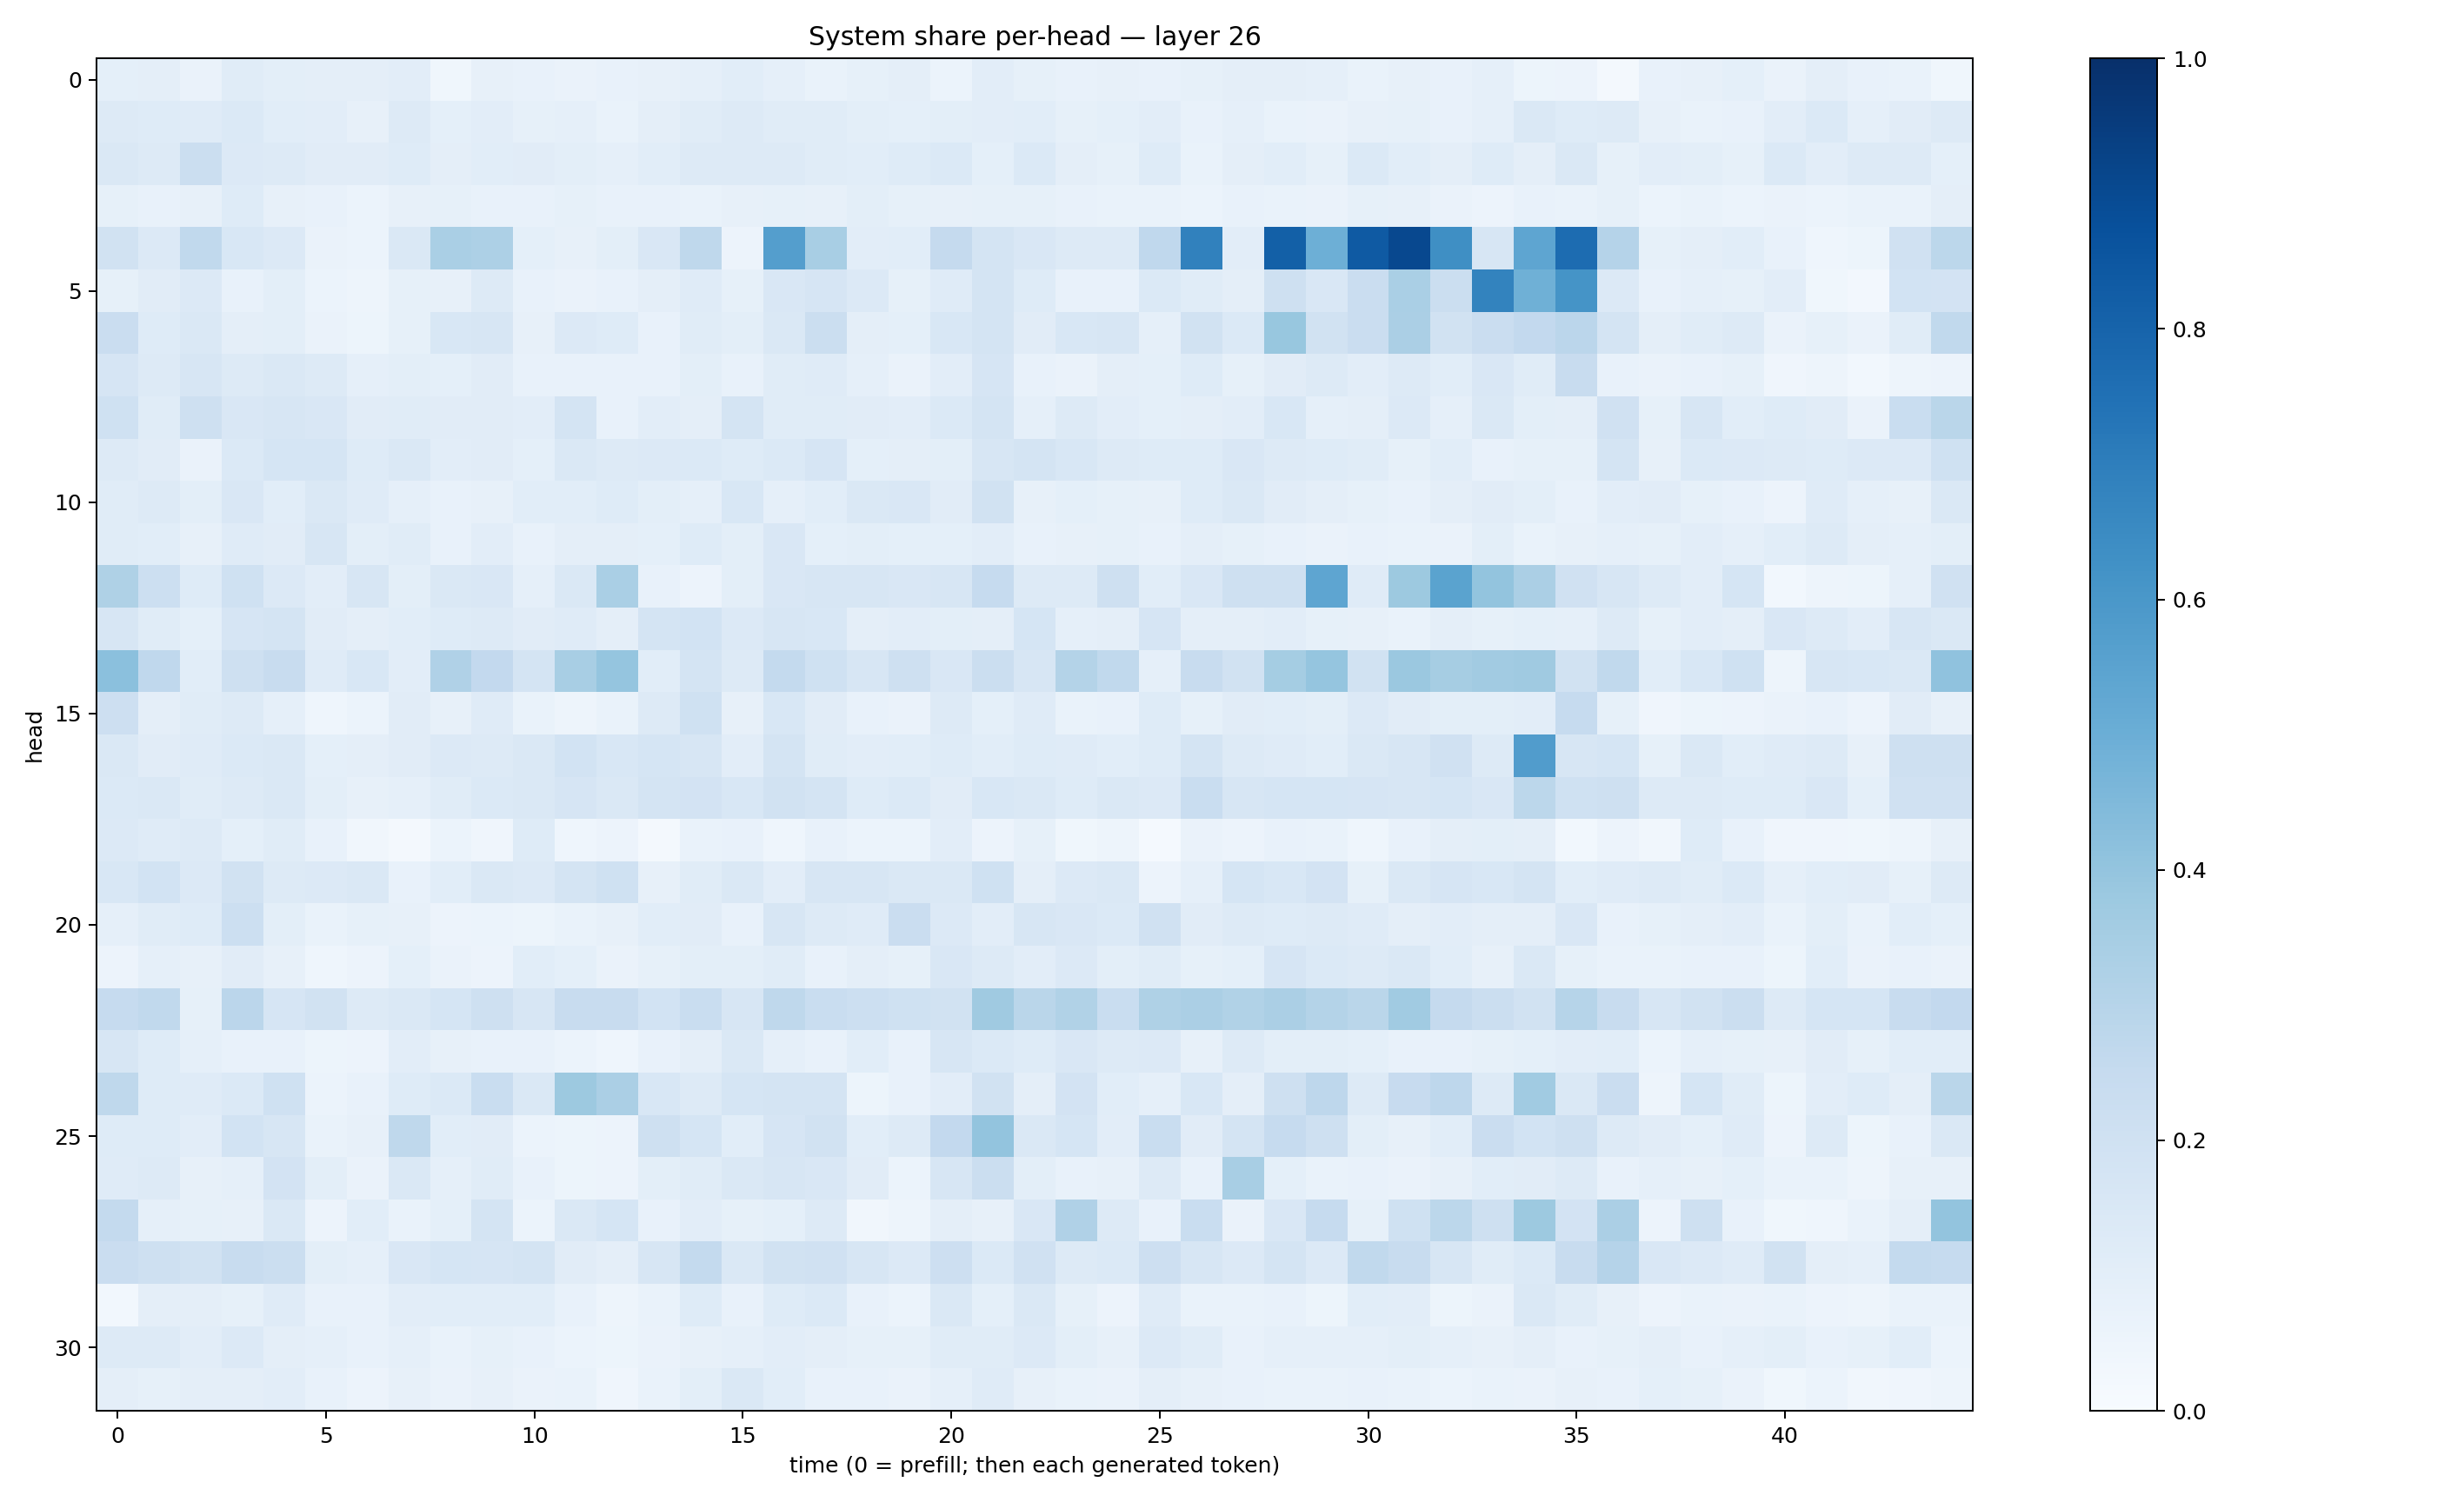

Values plotted in this chart, from the file beside it:
0.09245558, 0.09618377, 0.064853005, 0.11702814, 0.10096351, 0.09731079, 0.09689675, 0.102328785, 0.036039144, 0.080543876, 0.07742487, 0.066031106, 0.07092633, 0.080842696, 0.08756702, 0.10691574, 0.088312656, 0.068235405, 0.0854032, 0.09718948, 0.06025723, 0.10327947, 0.084460184, 0.0776273
0.1307, 0.1243, 0.1201, 0.1387, 0.1092, 0.1036, 0.08122, 0.1286, 0.09055, 0.1029, 0.08455, 0.08893, 0.06777, 0.09601, 0.1137, 0.1275, 0.1159, 0.1141, 0.09776, 0.09374, 0.1015, 0.1024, 0.107, 0.08542
0.1445, 0.1262, 0.2224, 0.1363, 0.127, 0.1109, 0.1129, 0.1218, 0.09567, 0.1079, 0.1108, 0.101, 0.08785, 0.1071, 0.1322, 0.1252, 0.13, 0.1159, 0.1093, 0.1213, 0.1373, 0.09037, 0.1381, 0.09742
0.08554, 0.07353, 0.07951, 0.1212, 0.07858, 0.07621, 0.06172, 0.08094, 0.08354, 0.07718, 0.07517, 0.08367, 0.07462, 0.07301, 0.06993, 0.08191, 0.08537, 0.08026, 0.1009, 0.08482, 0.08152, 0.08495, 0.08341, 0.07489
0.1881, 0.1367, 0.264, 0.1553, 0.1346, 0.06384, 0.05946, 0.1426, 0.3381, 0.3271, 0.09286, 0.08072, 0.09768, 0.1487, 0.2721, 0.05802, 0.5702, 0.3404, 0.1016, 0.1064, 0.2525, 0.1769, 0.1514, 0.1281
0.08207, 0.1111, 0.1366, 0.07582, 0.09836, 0.05924, 0.0474, 0.0855, 0.08122, 0.1266, 0.07748, 0.06321, 0.07465, 0.09516, 0.1175, 0.08387, 0.1517, 0.1643, 0.134, 0.08432, 0.1191, 0.1746, 0.1242, 0.07223
0.2268, 0.123, 0.144, 0.09516, 0.1011, 0.06347, 0.05081, 0.08254, 0.1551, 0.1578, 0.08073, 0.1346, 0.1219, 0.07408, 0.1147, 0.09895, 0.1425, 0.2203, 0.09621, 0.09146, 0.1543, 0.1743, 0.1115, 0.1538
0.1645, 0.1254, 0.1573, 0.1319, 0.1416, 0.1293, 0.08887, 0.1014, 0.09354, 0.1105, 0.07791, 0.07126, 0.07232, 0.0722, 0.0985, 0.0754, 0.1161, 0.1207, 0.08847, 0.06619, 0.1018, 0.1646, 0.07038, 0.06353
0.2001, 0.1156, 0.2086, 0.1515, 0.1631, 0.1488, 0.1127, 0.1155, 0.1107, 0.1125, 0.1019, 0.1757, 0.07445, 0.103, 0.09633, 0.1733, 0.1162, 0.1154, 0.1111, 0.1016, 0.1377, 0.1732, 0.08751, 0.1313
0.1269, 0.1123, 0.06613, 0.1371, 0.1691, 0.1693, 0.1236, 0.1435, 0.1035, 0.1105, 0.09032, 0.1476, 0.1288, 0.1339, 0.1386, 0.124, 0.1406, 0.1664, 0.09224, 0.09447, 0.1008, 0.1603, 0.1737, 0.1541
0.1154, 0.1302, 0.09927, 0.1493, 0.1086, 0.1481, 0.1174, 0.08961, 0.07609, 0.07964, 0.109, 0.1065, 0.1236, 0.09935, 0.08732, 0.1535, 0.08983, 0.106, 0.1466, 0.1509, 0.11, 0.1929, 0.07866, 0.09006
0.1152, 0.1082, 0.08154, 0.1203, 0.1106, 0.1623, 0.1006, 0.1143, 0.07647, 0.1035, 0.07118, 0.09714, 0.09623, 0.09081, 0.1228, 0.09926, 0.1506, 0.09325, 0.09844, 0.09133, 0.09132, 0.1034, 0.07394, 0.07846
0.3237, 0.2169, 0.1228, 0.1998, 0.1342, 0.1017, 0.158, 0.0989, 0.1438, 0.1502, 0.08859, 0.1422, 0.339, 0.07706, 0.05816, 0.09903, 0.1509, 0.163, 0.1632, 0.1508, 0.1613, 0.249, 0.1315, 0.1323
0.1636, 0.1142, 0.09071, 0.1676, 0.1727, 0.1112, 0.09711, 0.1081, 0.1216, 0.1275, 0.1117, 0.1204, 0.09486, 0.1778, 0.1836, 0.1332, 0.1609, 0.1534, 0.09381, 0.1054, 0.09869, 0.09657, 0.1718, 0.08874
0.4214, 0.2687, 0.109, 0.2068, 0.24, 0.1206, 0.1533, 0.1039, 0.3183, 0.2599, 0.1792, 0.3417, 0.3971, 0.1071, 0.1748, 0.1271, 0.2572, 0.2024, 0.1593, 0.2043, 0.1511, 0.2249, 0.1598, 0.3074
0.2147, 0.09712, 0.1135, 0.1323, 0.08786, 0.0466, 0.06193, 0.1103, 0.0804, 0.1179, 0.06771, 0.05004, 0.0692, 0.131, 0.202, 0.07918, 0.1536, 0.1113, 0.0722, 0.06529, 0.1252, 0.09175, 0.1194, 0.0687
0.1424, 0.1107, 0.119, 0.1376, 0.1416, 0.09183, 0.09422, 0.1123, 0.1356, 0.1252, 0.1458, 0.1837, 0.1538, 0.1702, 0.1619, 0.1019, 0.1793, 0.1155, 0.1047, 0.1056, 0.1245, 0.1058, 0.1227, 0.1203
0.14, 0.1457, 0.1167, 0.1326, 0.1425, 0.09884, 0.07959, 0.08806, 0.1141, 0.1395, 0.1423, 0.1649, 0.1432, 0.1767, 0.1813, 0.1556, 0.1881, 0.1752, 0.1218, 0.1375, 0.1121, 0.1528, 0.1433, 0.1249
0.1362, 0.1187, 0.1328, 0.09355, 0.1165, 0.07207, 0.03479, 0.01963, 0.06201, 0.04192, 0.1236, 0.04667, 0.05718, 0.02309, 0.06838, 0.07791, 0.04673, 0.07266, 0.06111, 0.05908, 0.1052, 0.05732, 0.08283, 0.03881
0.1554, 0.1846, 0.1328, 0.1879, 0.1322, 0.136, 0.1452, 0.07612, 0.1057, 0.1475, 0.1363, 0.1788, 0.2028, 0.08114, 0.1152, 0.1443, 0.1048, 0.1588, 0.1571, 0.1484, 0.1443, 0.2016, 0.09637, 0.1329
0.08626, 0.1134, 0.122, 0.2156, 0.09942, 0.06945, 0.08306, 0.08184, 0.05818, 0.06226, 0.05382, 0.06873, 0.07917, 0.107, 0.1115, 0.07151, 0.1566, 0.1266, 0.1209, 0.2302, 0.1333, 0.1033, 0.159, 0.1492
0.05658, 0.08835, 0.07907, 0.1103, 0.08146, 0.04306, 0.05617, 0.0926, 0.06428, 0.05598, 0.1092, 0.09227, 0.06323, 0.0849, 0.09994, 0.1006, 0.1161, 0.07716, 0.09659, 0.08523, 0.1512, 0.1257, 0.104, 0.136
0.2466, 0.2626, 0.08565, 0.2823, 0.1643, 0.1902, 0.1303, 0.1441, 0.1697, 0.2048, 0.1571, 0.2377, 0.2391, 0.1858, 0.231, 0.1589, 0.2707, 0.2323, 0.2177, 0.2014, 0.1896, 0.3706, 0.2857, 0.3131
0.1563, 0.1226, 0.08806, 0.0766, 0.0719, 0.05218, 0.0567, 0.1043, 0.07995, 0.07309, 0.07709, 0.05914, 0.04625, 0.07071, 0.09721, 0.1407, 0.08815, 0.07223, 0.1074, 0.07317, 0.1594, 0.1393, 0.1231, 0.1504
0.2703, 0.124, 0.1201, 0.14, 0.2009, 0.06136, 0.07118, 0.124, 0.1398, 0.2328, 0.1431, 0.3784, 0.3348, 0.1531, 0.1302, 0.169, 0.1763, 0.1748, 0.05337, 0.073, 0.1022, 0.1882, 0.09513, 0.1823
0.1217, 0.1215, 0.104, 0.1838, 0.1575, 0.06646, 0.07881, 0.2699, 0.1086, 0.1102, 0.05953, 0.05124, 0.058, 0.21, 0.1685, 0.1091, 0.1677, 0.1908, 0.1071, 0.1304, 0.2607, 0.3997, 0.1429, 0.168
0.1188, 0.1283, 0.07993, 0.08881, 0.1804, 0.09825, 0.06349, 0.1476, 0.08982, 0.1169, 0.07463, 0.05078, 0.05649, 0.09779, 0.1171, 0.1423, 0.1609, 0.1498, 0.1119, 0.06068, 0.1633, 0.2217, 0.1012, 0.07652
0.2551, 0.08929, 0.08457, 0.07992, 0.1464, 0.05668, 0.109, 0.06846, 0.09361, 0.1788, 0.05887, 0.1425, 0.1705, 0.07469, 0.1037, 0.08257, 0.09023, 0.1295, 0.03314, 0.04825, 0.09537, 0.08132, 0.1493, 0.3171
0.2279, 0.2066, 0.1885, 0.2411, 0.2241, 0.09861, 0.0898, 0.1503, 0.1707, 0.1676, 0.1785, 0.1109, 0.09616, 0.1605, 0.2553, 0.1431, 0.1933, 0.1972, 0.159, 0.1329, 0.2128, 0.1385, 0.1982, 0.1265
0.03104, 0.09539, 0.09621, 0.08512, 0.1207, 0.07782, 0.07395, 0.1044, 0.1075, 0.1083, 0.1094, 0.07427, 0.04825, 0.06751, 0.1248, 0.07087, 0.1213, 0.1396, 0.07716, 0.06155, 0.1454, 0.09185, 0.1417, 0.08381
0.1294, 0.1268, 0.1019, 0.1359, 0.09744, 0.08769, 0.07053, 0.08791, 0.07011, 0.08247, 0.07406, 0.0588, 0.05176, 0.06593, 0.08091, 0.08789, 0.1018, 0.09589, 0.08223, 0.08486, 0.115, 0.1148, 0.1352, 0.1001
0.09427, 0.08344, 0.09498, 0.09714, 0.1047, 0.07056, 0.055, 0.08086, 0.06607, 0.0815, 0.06529, 0.06756, 0.04212, 0.07013, 0.101, 0.1419, 0.1071, 0.07556, 0.07086, 0.06593, 0.08755, 0.1193, 0.08002, 0.06728
